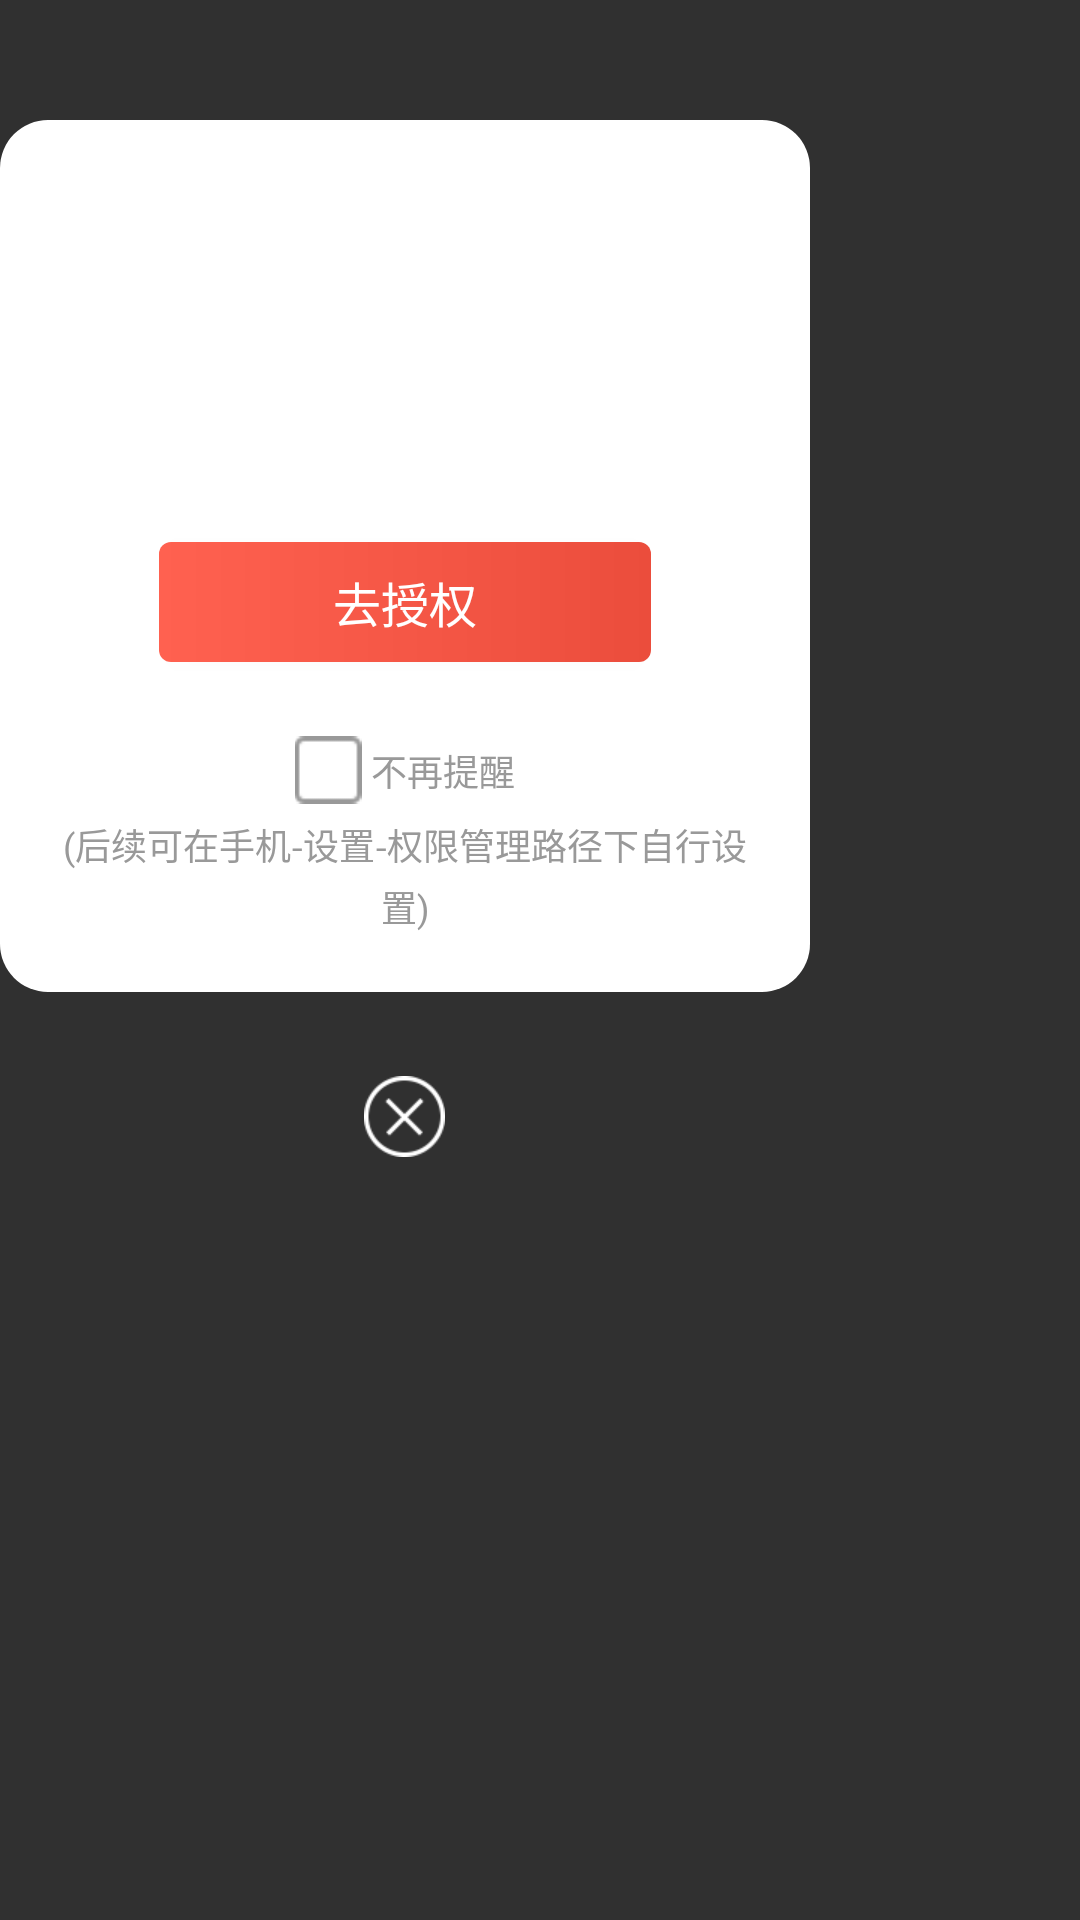

Write the Android layout XML for this screen, with the resource values it uses.
<!-- AndroidManifest.xml: application theme Theme.AppCompat -->
<!-- res/layout/dialog_permission_guide.xml -->
<?xml version="1.0" encoding="utf-8"?>
<FrameLayout xmlns:android="http://schemas.android.com/apk/res/android"
    xmlns:tools="http://schemas.android.com/tools"
    android:layout_width="270dp"
    android:layout_height="wrap_content">

        <LinearLayout
            android:orientation="vertical"
            android:layout_width="270dp"
            android:layout_height="wrap_content">
                
        <LinearLayout
            android:layout_width="match_parent"
            android:layout_height="match_parent"
            android:layout_marginTop="40dp"
            android:background="@drawable/permissions_guide_dialog_bg"
            android:gravity="center_horizontal"
            android:orientation="vertical"
            android:paddingStart="20dp"
            android:paddingEnd="20dp">

                <TextView
                    android:textStyle="bold"
                    android:id="@+id/pname"
                    tools:text="获取定位权限"
                    android:textSize="16sp"
                    android:textColor="#333333"
                    android:layout_width="wrap_content"
                    android:layout_height="wrap_content"
                    android:layout_marginTop="64dp" />
                <TextView
                    android:id="@+id/pcontent"
                    android:layout_marginTop="4dp"
                    android:textColor="#999999"
                    android:textSize="14sp"
                    android:gravity="center"
                    android:lineSpacingMultiplier="1.2"
                    tools:text="手机银行需要调用您的位置权限，用于提供更准确的资讯及金融服务。"
                    android:layout_width="wrap_content"
                    android:layout_height="wrap_content" />


                <Button
                    android:id="@+id/bsubmit"
                    android:background="@drawable/permissions_guide_dialog_button_bg"
                    android:layout_marginTop="32dp"
                    android:text="去授权"
                    android:textSize="16sp"
                    android:textColor="#ffffff"
                    android:layout_width="164dp"
                    android:layout_height="40dp" />

                <CheckBox
                    android:id="@+id/checkbox"
                    android:layout_marginTop="22dp"
                    android:layout_width="wrap_content"
                    android:layout_height="wrap_content"
                    android:checked="false"
                    android:scaleX="0.8"
                    android:scaleY="0.8"
                    android:text=" 不再提醒"
                    android:textColor="#999999"
                    android:textSize="15sp"
                    android:button="@drawable/dialog_permission_bg"
                   />

                <TextView
                    android:lineSpacingMultiplier="1.2"
                    android:layout_marginTop="2dp"
                    android:layout_marginBottom="20dp"
                    android:layout_width="wrap_content"
                    android:layout_height="wrap_content"
                    android:gravity="center"
                    android:text="(后续可在手机-设置-权限管理路径下自行设置)"
                    android:textColor="#999999"
                    android:textSize="12sp" />

        </LinearLayout>
                <ImageButton
                    android:background="@drawable/ico_dialog_close"
                    android:id="@+id/ic_close"
                    android:layout_gravity="center_horizontal"
                    android:layout_marginTop="28dp"
                    android:layout_width="27dp"
                    android:layout_height="27dp"/>
        </LinearLayout>

        <ImageView
            android:id="@+id/plogo"
            tools:src="@drawable/map"
            android:layout_width="120dp"
            android:layout_height="90dp"
            android:layout_gravity="center_horizontal"
           />
</FrameLayout>
<!-- resources referenced by this layout -->
<resources>
  <!-- drawable dialog_permission_bg (drawable) -->
  <?xml version="1.0" encoding="UTF-8"?>
  <selector xmlns:android="http://schemas.android.com/apk/res/android">
      <item android:drawable="@drawable/checkbox_bg_select" android:state_checked="true" />
      <item android:drawable="@drawable/checkbox_bg_unselect" android:state_checked="false" />
  </selector>
  <!-- drawable ico_dialog_close: png bitmap (drawable, 2199 bytes) -->
  <!-- drawable map: png bitmap (drawable, 30058 bytes) -->
  <!-- drawable permissions_guide_dialog_bg (drawable) -->
  <?xml version="1.0" encoding="utf-8"?>
  <shape xmlns:android="http://schemas.android.com/apk/res/android">
  <corners android:radius="16dp"/>
      <solid android:color="#ffffff"/>
  </shape>
  <!-- drawable permissions_guide_dialog_button_bg (drawable) -->
  <?xml version="1.0" encoding="utf-8"?>
  <shape xmlns:android="http://schemas.android.com/apk/res/android">
      <gradient
          android:startColor="@color/permissions_bg_startcolor"
          android:endColor="@color/permissions_bg_endcolor"
          android:angle="0"/>
      <corners android:radius="4dp"/>
  
  </shape>
  <!-- drawable checkbox_bg_select: png bitmap (drawable, 994 bytes) -->
  <!-- drawable checkbox_bg_unselect: png bitmap (drawable, 509 bytes) -->
  <color name="permissions_bg_startcolor">#ff6150</color>
  <color name="permissions_bg_endcolor">#eb4d3c</color>
</resources>
